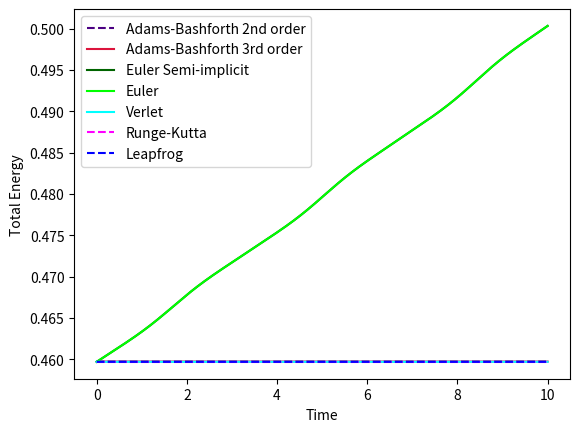

Write Python code to recreate this figure.
import numpy as np
import matplotlib.pyplot as plt

m=1
L=1
gr=1

def adams_bashforth2_method(t0, tf, dt, x0, v0, f, g):
    num_steps = int((tf - t0) / dt) + 1
    t = np.linspace(t0, tf, num_steps)
    x = np.zeros_like(t)
    v = np.zeros_like(t)
    E = np.zeros_like(t)
    x[0] = x0
    v[0] = v0
    x[1] = x[0] + dt * g(t[0], v[0])
    v[1] = v[0] + dt * f(t[0], x[0])
    E[0] = 0.5 * m * (v[0]*L)**2 + m*gr*L * (1-np.cos(x[0]))
    E[1] = 0.5 * m * (v[1]*L)**2 + m*gr*L * (1-np.cos(x[1]))
    for i in range(2, num_steps):
        x[i] = x[i-1] + dt * (1.5 * g(t[i-1], v[i-1]) - 0.5 * g(t[i-2], v[i-2]))
        v[i] = v[i-1] + dt * (1.5 * f(t[i-1], x[i-1]) - 0.5 * f(t[i-2], x[i-2]))
        E[i] = 0.5 * m * (v[i]*L)**2 + m*gr*L * (1-np.cos(x[i]))
    return t, x, E

def adams_bashforth3_method(t0, tf, dt, x0, v0, f, g):
    num_steps = int((tf - t0) / dt) + 1
    t = np.linspace(t0, tf, num_steps)
    x = np.zeros_like(t)
    v = np.zeros_like(t)
    E = np.zeros_like(t)
    x[0] = x0
    v[0] = v0
    x[1] = x[0] + dt * g(t[0], v[0])
    v[1] = v[0] + dt * f(t[0], x[0])
    x[2] = x[1] + dt * (1.5 * g(t[1], v[1]) - 0.5 * g(t[0], v[0]))
    v[2] = v[1] + dt * (1.5 * f(t[1], x[1]) - 0.5 * f(t[0], x[0]))
    E[0] = 0.5 * m * (v[0]*L)**2 + m*gr*L * (1-np.cos(x[0]))
    E[1] = 0.5 * m * (v[1]*L)**2 + m*gr*L * (1-np.cos(x[1]))
    E[2] = 0.5 * m * (v[2]*L)**2 + m*gr*L * (1-np.cos(x[2]))
    for i in range(3, num_steps):
        x[i] = x[i-1] + dt * ((23/12) * g(t[i-1], v[i-1]) - (16/12) * g(t[i-2], v[i-2]) + (5/12) * g(t[i-3], v[i-3]))
        v[i] = v[i-1] + dt * ((23/12) * f(t[i-1], x[i-1]) - (16/12) * f(t[i-2], x[i-2]) + (5/12) * f(t[i-3], x[i-3]))
        E[i] = 0.5 * m * (v[i]*L)**2 + m*gr*L * (1-np.cos(x[i]))
    return t, x, E

def semi_implicit_euler_method(t0, tf, dt, x0, v0, f, g):
    num_steps = int((tf - t0) / dt) + 1
    t = np.linspace(t0, tf, num_steps)
    x = np.zeros_like(t)
    v = np.zeros_like(t)
    E = np.zeros_like(t)
    x[0] = x0
    v[0] = v0
    E[0] = 0.5 * m * (v[0]*L)**2 + m*gr*L * (1-np.cos(x[0]))
    for i in range(1, num_steps):
        v[i] = v[i-1] + dt * f(t[i-1], x[i-1])
        x[i] = x[i-1] + dt * g(t[i-1], v[i-1])
        E[i] = 0.5 * m * (v[i]*L)**2 + m*gr*L * (1-np.cos(x[i]))
    return t, x, E

def euler_method(t0, tf, dt, x0, v0, f, g):
    num_steps = int((tf - t0) / dt) + 1
    t = np.linspace(t0, tf, num_steps)
    x = np.zeros_like(t)
    v = np.zeros_like(t)
    E = np.zeros_like(t)
    x[0] = x0
    v[0] = v0
    E[0] = 0.5 * m * (v[0]*L)**2 + m*gr*L * (1-np.cos(x[0]))
    for i in range(1, num_steps):
        v[i] = v[i-1] + dt * f(t[i-1], x[i-1])
        x[i] = x[i-1] + dt * g(t[i-1], v[i-1])
        E[i] = 0.5 * m * (v[i]*L)**2 + m*gr*L * (1-np.cos(x[i]))
    return t, x, E

def verlet_method(t0, tf, dt, x0, v0, f):
    num_steps = int((tf - t0) / dt) + 1
    t = np.linspace(t0, tf, num_steps)
    x = np.zeros_like(t)
    v = np.zeros_like(t)
    E = np.zeros_like(t)
    x[0] = x0
    v[0] = v0
    E[0] = 0.5 * m * (v[0]*L)**2 + m*gr*L * (1-np.cos(x[0]))
    for i in range(1, num_steps):
        x[i] = x[i-1] + dt * v[i-1] + 0.5 * dt**2 * f(t[i-1], x[i-1])
        v[i] = v[i-1] + 0.5 * dt * (f(t[i-1], x[i-1]) + f(t[i], x[i]))
        E[i] = 0.5 * m * (v[i]*L)**2 + m*gr*L * (1-np.cos(x[i]))
    return t, x, E

def leapfrog_method(t0, tf, dt, x0, v0, f):
    num_steps = int((tf - t0) / dt) + 1
    t = np.linspace(t0, tf, num_steps)
    x = np.zeros_like(t)
    v = np.zeros_like(t)
    E = np.zeros_like(t)
    x[0] = x0
    v[0] = v0
    E[0] = 0.5 * m * (v[0]*L)**2 + m*gr*L * (1-np.cos(x[0]))
    for i in range(1, num_steps):
        x[i] = x[i-1] + dt * v[i-1] + 0.5 * dt**2 * f(t[i-1], x[i-1])
        v[i] = v[i-1] + dt * (f(t[i-1], x[i-1]) + f(t[i], x[i])) / 2
        E[i] = 0.5 * m * (v[i]*L)**2 + m*gr*L * (1-np.cos(x[i]))
    return t, x, E

# Exemplo de EDO
# Exemplo de EDO - Pendulo
def f(t, x): #v'=w'= f(t,x)
    L=1
    g=1
    m=1
    return -(g/L)*np.sin(x)
def g(t,v): #x'=teta'=g(t,v)
    return v
'''
def exact_solution(t, x0, v0):
    omega = np.sqrt(k / m)
    x = x0 * np.cos(omega * t) + v0 / omega * np.sin(omega * t)
    v = v0 * np.cos(omega * t) - (x0 * omega * np.sin(omega * t))
    return x,v'''

#código separado para runge_kutta
def modelo_hamiltoniano(t, y):
    # Parâmetros do sistema
    L=1
    gr=1
    m=1

    # Variáveis de estado
    x, p = y[:2]  # Posição e momento

    # Equações de movimento para o sistema hamiltoniano
    dxdt = p / (m*L**2)
    dpdt = -m*gr*L*np.sin(x)

    return np.array([dxdt, dpdt])

def calcular_energia(y):
    # Parâmetros do sistema
    L=1
    gr=1
    m=1

    # Variáveis de estado
    x, p = y[:2]  # Posição e momento

    # Cálculo da energia
    energia = 0.5 *m* ((p/(m*L)))**2 + m*gr*L * (1-np.cos(x))


    return energia

def runge_kutta4(t0, y0, h, num_pontos):
    t = np.zeros(num_pontos)
    y = np.zeros((num_pontos, len(y0)))
    energia = np.zeros(num_pontos)
    t[0] = t0
    y[0] = y0
    energia[0] = calcular_energia(y0)

    for i in range(1, num_pontos):
        k1 = h * modelo_hamiltoniano(t[i-1], y[i-1])
        k2 = h * modelo_hamiltoniano(t[i-1] + h/2, y[i-1] + k1/2)
        k3 = h * modelo_hamiltoniano(t[i-1] + h/2, y[i-1] + k2/2)
        k4 = h * modelo_hamiltoniano(t[i-1] + h, y[i-1] + k3)

        t[i] = t[i-1] + h
        y[i] = y[i-1] + (k1 + 2*k2 + 2*k3 + k4) / 6
        energia[i] = calcular_energia(y[i])

    return t, y, energia
#parâmetros gerais
t0 = 0.0
tf = 10.0
dt = 0.01
x0 = 1.0
v0 = 0.0

#parâmetros para runge-kutta
p0 = 0.0
y0 = np.array([x0, p0])
t_inicio = 0.0
t_fim = 10.0
num_pontos = 1000
h = (t_fim - t_inicio) / num_pontos


t_adams2, x_adams2, E_adams2 = adams_bashforth2_method(t0, tf, dt, x0, v0, f, g)
t_adams3, x_adams3, E_adams3 = adams_bashforth3_method(t0, tf, dt, x0, v0, f, g)
t_euler_semi, x_euler_semi, E_euler_semi = semi_implicit_euler_method(t0, tf, dt, x0, v0, f, g)
t_euler, x_euler, E_euler = euler_method(t0, tf, dt, x0, v0, f, g)
t_verlet, x_verlet, E_verlet = verlet_method(t0, tf, dt, x0, v0, f)
t_leapfrog, x_leapfrog, E_leapfrog = leapfrog_method(t0, tf, dt, x0, v0, f)
t_rk4, y, E_rk4 = runge_kutta4(t0, y0, h, num_pontos)
x_rk4=y[:,0]

#t_exact = np.linspace(t0, tf, int((tf - t0) / dt) + 1)
#x_exact,v_exact = exact_solution(t_exact, x0, v0)
#E_exact = 0.5 * m * v_exact**2 + 0.5 * k * x_exact**2


plt.plot(t_adams2, E_adams2,'--',color='indigo', label='Adams-Bashforth 2nd order')
plt.plot(t_adams3, E_adams3,'crimson', label='Adams-Bashforth 3rd order')
plt.plot(t_euler_semi, E_euler_semi,'darkgreen', label='Euler Semi-implicit')
plt.plot(t_euler, E_euler, 'lime',label='Euler')
plt.plot(t_verlet, E_verlet,'aqua', label='Verlet')
plt.plot(t_rk4, E_rk4, '--',color='fuchsia',label='Runge-Kutta')
plt.plot(t_leapfrog, E_leapfrog,'b--' , label='Leapfrog')
#plt.plot(t_exact, x_exact, label='Exact Solution')
plt.xlabel('Time')
plt.ylabel('Total Energy')
plt.legend()
plt.show()